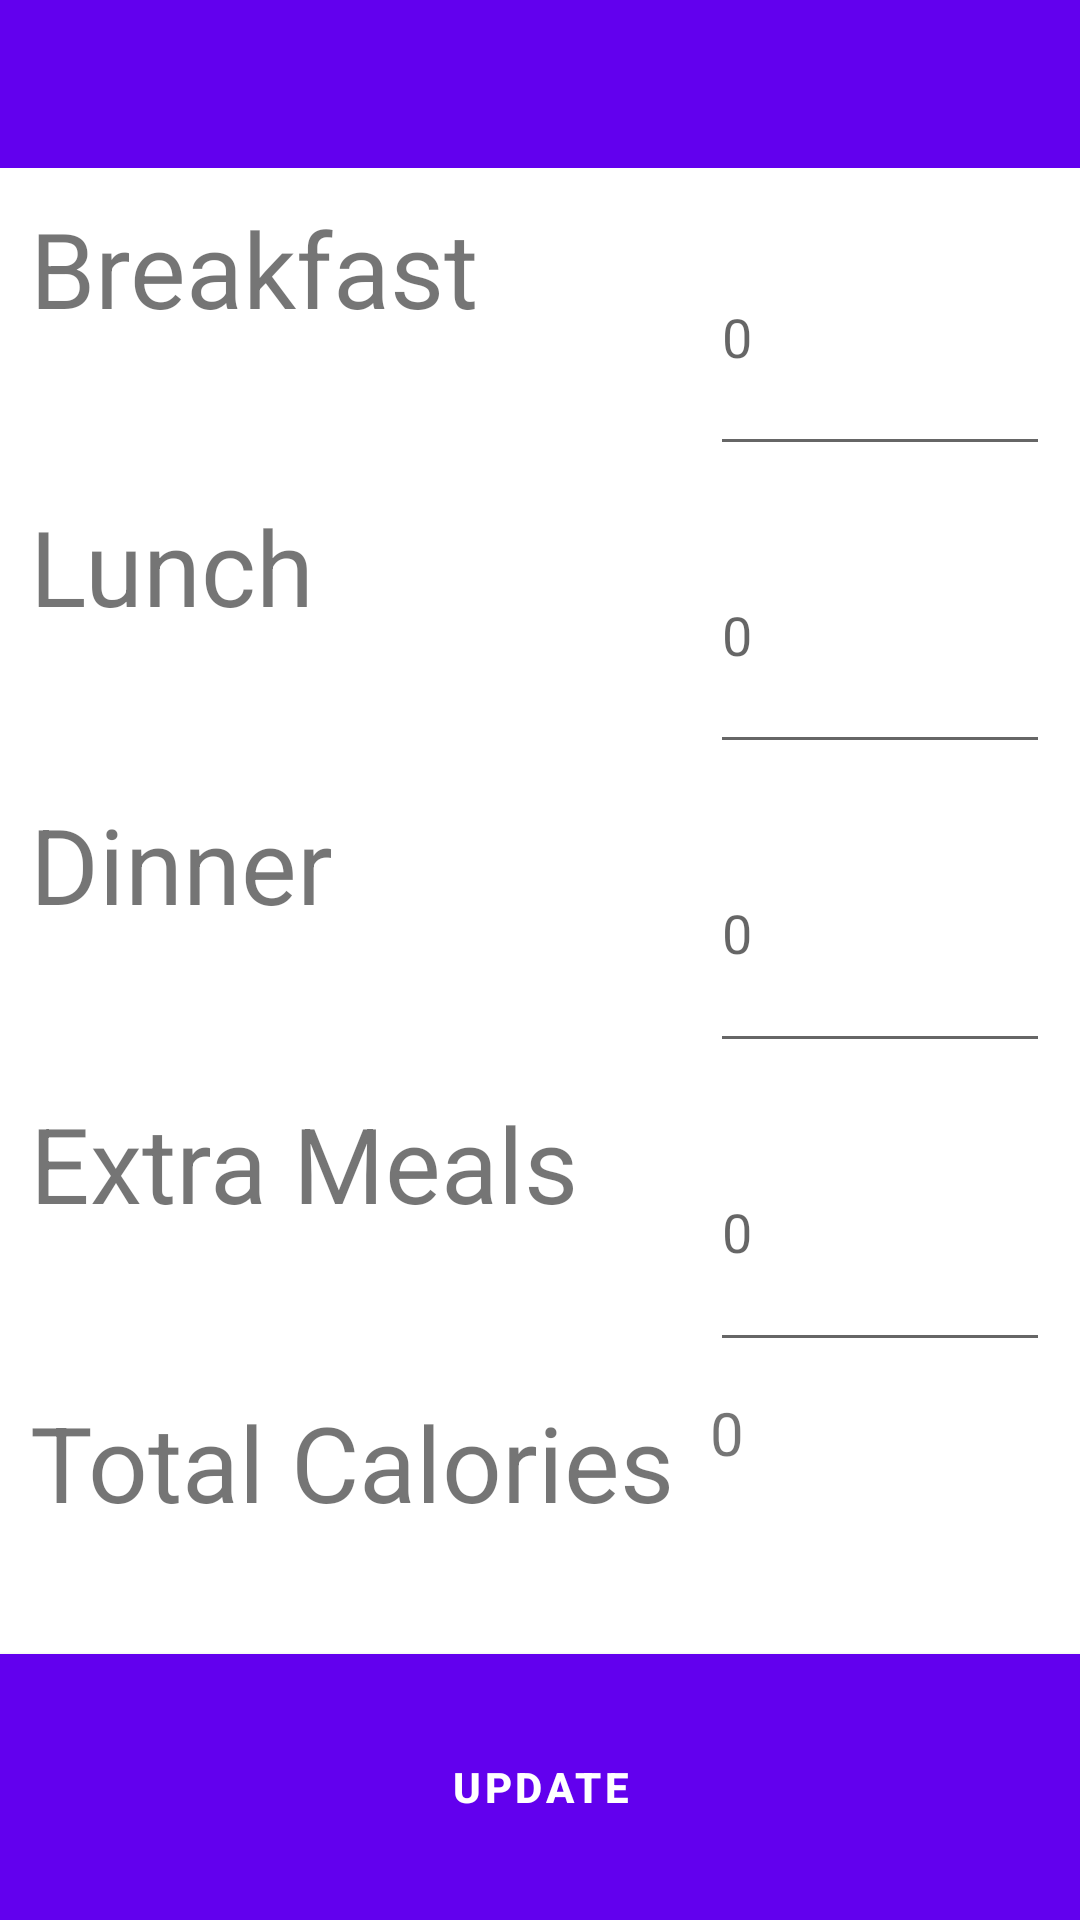

Reconstruct the res/layout file that produces this screen, plus the resources it refers to.
<!-- AndroidManifest.xml: activity theme AppTheme.NoActionBar -->
<!-- res/layout/activity_main.xml -->
<?xml version="1.0" encoding="utf-8"?>
<LinearLayout xmlns:android="http://schemas.android.com/apk/res/android"
    xmlns:app="http://schemas.android.com/apk/res-auto"
    android:orientation="vertical"
    android:layout_width="match_parent"
    android:layout_height="match_parent">

    <android.support.design.widget.AppBarLayout
        android:layout_height="wrap_content"
        android:layout_width="match_parent"
        android:theme="@style/AppTheme.AppBarOverlay">

        <android.support.v7.widget.Toolbar
            android:id="@+id/toolbar"
            android:layout_width="match_parent"
            android:layout_height="?attr/actionBarSize"
            android:background="?attr/colorPrimary"
            app:popupTheme="@style/AppTheme.PopupOverlay" />

    </android.support.design.widget.AppBarLayout>
    <LinearLayout
        android:orientation="horizontal"
        android:layout_width="match_parent"
        android:layout_height="wrap_content"
        android:layout_weight="1">
        <TextView
            android:layout_width="0dp"
            android:layout_height="match_parent"
            android:textSize="35sp"
            android:layout_marginLeft="10dp"
            android:layout_marginTop="10dp"
            android:text="Breakfast"
            android:layout_weight="2"/>

        <EditText
            android:id="@+id/breakfastEditText"
            android:hint="0"
            android:inputType="number"
            android:layout_marginRight="10dp"
            android:layout_marginTop="10dp"
            android:layout_weight="1"
            android:layout_width="0dp"
            android:layout_height="match_parent" />

    </LinearLayout>
    <LinearLayout
        android:orientation="horizontal"
        android:layout_width="match_parent"
        android:layout_height="wrap_content"
        android:layout_weight="1">
        <TextView
            android:layout_width="0dp"
            android:layout_height="match_parent"
            android:textSize="35sp"
            android:layout_marginLeft="10dp"
            android:layout_marginTop="10dp"
            android:text="Lunch"
            android:layout_weight="2"/>
        <EditText
            android:id="@+id/lunchEditText"
            android:hint="0"
            android:inputType="number"
            android:layout_marginTop="10dp"
            android:layout_marginRight="10dp"
            android:layout_weight="1"
            android:layout_width="0dp"
            android:layout_height="match_parent" />

    </LinearLayout>
    <LinearLayout
        android:orientation="horizontal"
        android:layout_width="match_parent"
        android:layout_height="wrap_content"
        android:layout_weight="1">
        <TextView
            android:layout_width="0dp"
            android:layout_height="match_parent"
            android:textSize="35sp"
            android:layout_marginLeft="10dp"
            android:layout_marginTop="10dp"
            android:text="Dinner"
            android:layout_weight="2"/>
        <EditText
            android:id="@+id/dinnerEditText"
            android:hint="0"
            android:inputType="number"
            android:layout_marginTop="10dp"
            android:layout_marginRight="10dp"
            android:layout_width="0dp"
            android:layout_weight="1"
            android:layout_height="match_parent" />

    </LinearLayout>
    <LinearLayout
        android:orientation="horizontal"
        android:layout_width="match_parent"
        android:layout_height="wrap_content"
        android:layout_weight="1">
        <TextView
            android:layout_width="0dp"
            android:layout_height="match_parent"
            android:textSize="35sp"
            android:layout_marginLeft="10dp"
            android:layout_marginTop="10dp"
            android:text="Extra Meals"
            android:layout_weight="2"/>
        <EditText
            android:id="@+id/extraMealsEditText"
            android:hint="0"
            android:inputType="number"
            android:layout_marginTop="10dp"
            android:layout_marginRight="10dp"
            android:layout_width="0dp"
            android:layout_weight="1"
            android:layout_height="match_parent" />
    </LinearLayout>
    <LinearLayout
        android:orientation="horizontal"
        android:layout_width="match_parent"
        android:layout_height="wrap_content"
        android:layout_weight="1">
        <TextView
            android:layout_width="0dp"
            android:layout_height="match_parent"
            android:textSize="35sp"
            android:layout_marginLeft="10dp"
            android:layout_marginTop="10dp"
            android:text="Total Calories"
            android:layout_weight="2"/>
         <TextView
            android:id="@+id/totalCaloriesTextView"
            android:text="0"
             android:textSize="20sp"
            android:layout_marginTop="10dp"
            android:layout_marginRight="10dp"
            android:layout_weight="1"
            android:layout_width="0dp"
            android:layout_height="match_parent" />


    </LinearLayout>
    <Button
        android:layout_weight="1"
        android:id="@+id/totalButton"
        android:text="Update"
        android:layout_width="match_parent"
        android:layout_height="wrap_content"
        android:background="@color/buttonColor"
        android:textStyle="bold"/>
</LinearLayout>
<!-- resources referenced by this layout -->
<resources>
  <color name="buttonColor">#20B2AA</color>
  <style name="AppTheme.NoActionBar">
          <item name="windowActionBar">false</item>
          <item name="windowNoTitle">true</item>
          <item name="android:windowDrawsSystemBarBackgrounds">true</item>
          <item name="android:statusBarColor">#303F9F</item>
      </style>
</resources>
